Run: headless pygame with SDL's dummy video driver; simulated clock (each Clock.tick advances the game by its frame time, no real sleeping); random seed 0; keys injected as events and as key.get_pressed() state; no mouse input.
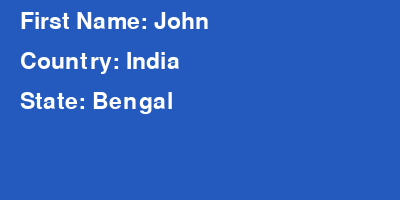
Frame 1 of 4 · flips 1–60 · no input
Frame 2 of 4 · flips 61–180 · tapped SPACE, RETURN · held RIGHT (→), D · screen unchanged from frame 1, image omitted
Frame 3 of 4 · flips 181–300 · held DOWN (↓), S · screen unchanged from frame 2, image omitted
Frame 4 of 4 · flips 301–420 · held LEFT (←), A, UP (↑), W · screen unchanged from frame 3, image omitted

The pygame program that drew these frames:

# Import and initialize pygame library
import pygame
pygame.init() 

# RGB color combinations
DARKBLUE = (36,90,190)
WHITE = (255,255,255)

# Create a screen of size (400, 200)
screen = pygame.display.set_mode((400, 200))


# While loop
carryOn = True
while carryOn:
    for event in pygame.event.get():
        if event.type == pygame.QUIT: 
            carryOn = False
    screen.fill(DARKBLUE)
    
    # Code to display text "First Name: John" at location (20,10)
    font = pygame.font.Font(None, 34)
    text = font.render("First Name: John" , 1, WHITE)
    screen.blit(text, (20,10))
    
    # Code to display text "Country: India" at location (20,40)
    text = font.render("Country: India" , 1, WHITE)
    screen.blit(text, (20,50))
    
    # Code to display text "State: Bengal" at location (20,70)
    text = font.render("State: Bengal" , 1, WHITE)
    screen.blit(text, (20,90))
    pygame.display.flip() 
pygame.quit()
    
